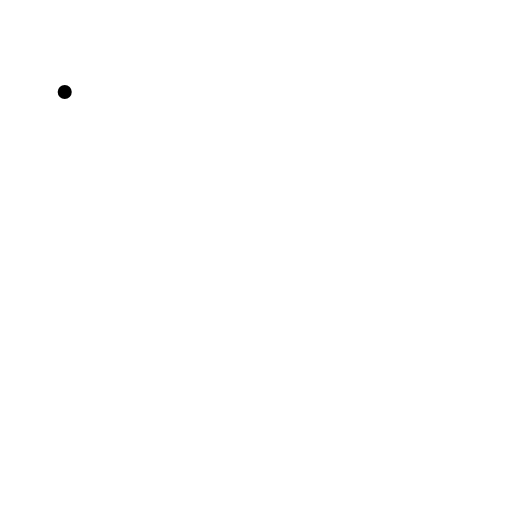
t = 0.00 s
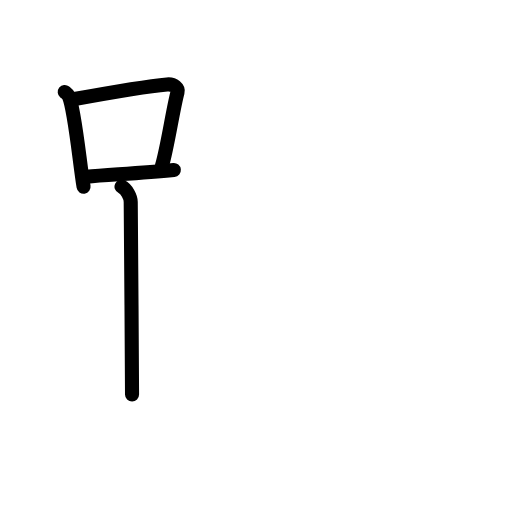
t = 3.88 s
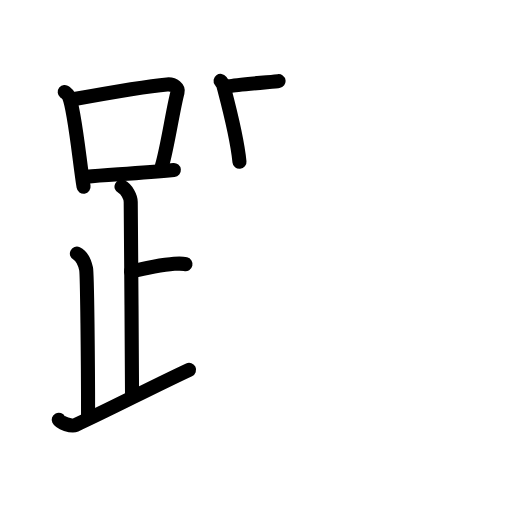
t = 8.08 s
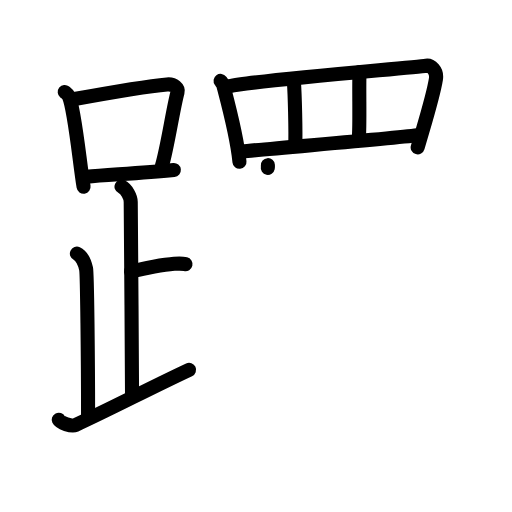
t = 12.13 s
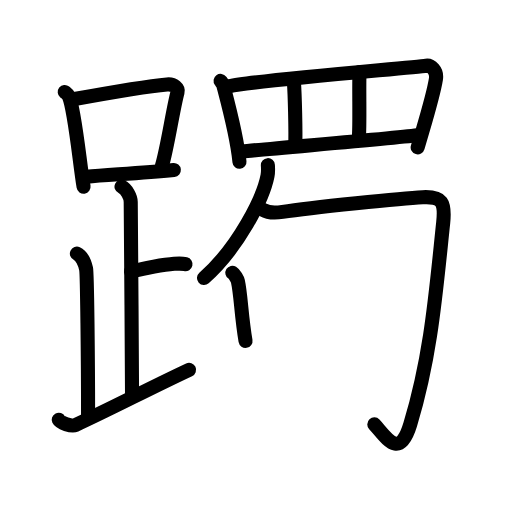
t = 14.88 s
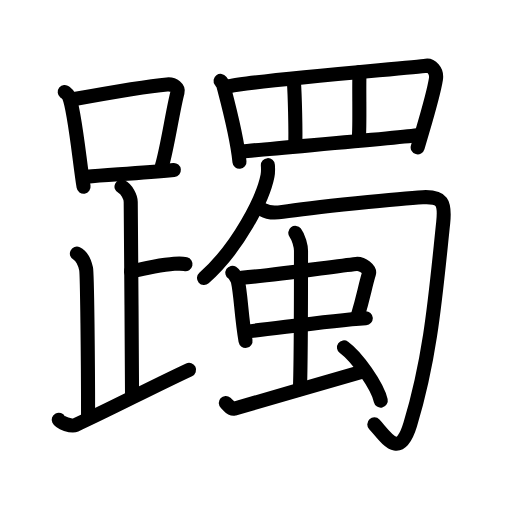
t = 20.00 s

The animated SVG that drew these frames (rendered in a browser with its animation timeline set to each time). Animation: 59 SMIL elements (animate=59); one cycle of 20.00 s.

<?xml version="1.0" encoding="UTF-8"?>
<!--
AniKanjiVG is licensed by CC-BY-SA Paul C. Sommerhoff (https://bitbucket.org/sommerhoff/anikanjivg).
AniKanjiVG uses KanjiVG which is licensed by CC-BY-SA Ulrich Apel (http://kanjivg.tagaini.net).
See also http://creativecommons.org/licenses/by-sa/3.0/
-->
<svg xmlns:kvg='http://kanjivg.tagaini.net' xmlns='http://www.w3.org/2000/svg' width='109' height='109' viewBox='0 0 109 109' style='fill:none;stroke:#000000;stroke-width:3;stroke-linecap:round;stroke-linejoin:round;' id="kvg:kanji_08e85"><g id="kvg:08e85" kvg:element="躅"><g id="kvg:08e85-g1" kvg:element="足" kvg:position="left" kvg:radical="general"><g id="kvg:08e85-g2" kvg:element="口"><path id="kvg:08e85-s1" kvg:type="㇑" d="M13.78,19.58c0.36,0.29,0.73,0.54,0.88,0.9c1.25,2.89,2.28,14.07,3.13,19.27"><animate attributeName="d" begin="0.0s" dur="0.5s" from="M13.78,19.58C13.78,19.58,13.78,19.58,13.78,19.58" to="M13.78,19.58c0.36,0.29,0.73,0.54,0.88,0.9" />
<animate attributeName="d" begin="0.5s" dur="0.5s" from="M13.78,19.58c0.36,0.29,0.73,0.54,0.88,0.9c0,0,0,0,0,0,0" to="M13.78,19.58c0.36,0.29,0.73,0.54,0.88,0.9c1.25,2.89,2.28,14.07,3.13,19.27" />
</path>
<path id="kvg:08e85-s2" kvg:type="㇕b" d="M15.56,21.14c8.5-1.55,15.79-2.78,20-3.16c1.54-0.14,2.46,0.82,2.24,1.64c-1.01,3.76-2.08,11.43-3.33,15.73"><animate attributeName="d" begin="1.0s" dur="0.3333333333333333s" from="M15.56,21.14C15.56,21.14,15.56,21.14,15.56,21.14" to="M15.56,21.14c8.5-1.55,15.79-2.78,20-3.16" />
<animate attributeName="d" begin="1.3333333333333333s" dur="0.3333333333333333s" from="M15.56,21.14c8.5-1.55,15.79-2.78,20-3.16c0,0,0,0,0,0,0" to="M15.56,21.14c8.5-1.55,15.79-2.78,20-3.16c1.54-0.14,2.46,0.82,2.24,1.64" />
<animate attributeName="d" begin="1.6666666666666665s" dur="0.3333333333333333s" from="M15.56,21.14c8.5-1.55,15.79-2.78,20-3.16c1.54-0.14,2.46,0.82,2.24,1.64c0,0,0,0,0,0,0" to="M15.56,21.14c8.5-1.55,15.79-2.78,20-3.16c1.54-0.14,2.46,0.82,2.24,1.64c-1.01,3.76-2.08,11.43-3.33,15.73" />
<animate attributeName="d" begin="0s" dur="1.0s" from="M-100,-100" to="M-100,-100" />
</path>
<path id="kvg:08e85-s3" kvg:type="㇐b" d="M18.42,37.61c4.94-0.43,11.8-0.77,18.59-1.43"><animate attributeName="d" begin="2.0s" dur="1.0s" from="M18.42,37.61C18.42,37.61,18.42,37.61,18.42,37.61" to="M18.42,37.61c4.94-0.43,11.8-0.77,18.59-1.43" />
<animate attributeName="d" begin="0s" dur="2.0s" from="M-100,-100" to="M-100,-100" />
</path>
</g>
<path id="kvg:08e85-s4" kvg:type="㇑a" d="M25.87,39.74c1.09,0.5,1.96,2.23,1.96,3.25c0,5.51,0.28,31.01,0.28,41"><animate attributeName="d" begin="3.0s" dur="0.5s" from="M25.87,39.74C25.87,39.74,25.87,39.74,25.87,39.74" to="M25.87,39.74c1.09,0.5,1.96,2.23,1.96,3.25" />
<animate attributeName="d" begin="3.5s" dur="0.5s" from="M25.87,39.74c1.09,0.5,1.96,2.23,1.96,3.25c0,0,0,0,0,0,0" to="M25.87,39.74c1.09,0.5,1.96,2.23,1.96,3.25c0,5.51,0.28,31.01,0.28,41" />
<animate attributeName="d" begin="0s" dur="3.0s" from="M-100,-100" to="M-100,-100" />
</path>
<path id="kvg:08e85-s5" kvg:type="㇐b" d="M27.88,57.74c3.37-0.49,4.87-1.24,8.35-1.5c1.74-0.13,2.18-0.25,3.26,0"><animate attributeName="d" begin="4.0s" dur="0.5s" from="M27.88,57.74C27.88,57.74,27.88,57.74,27.88,57.74" to="M27.88,57.74c3.37-0.49,4.87-1.24,8.35-1.5" />
<animate attributeName="d" begin="4.5s" dur="0.5s" from="M27.88,57.74c3.37-0.49,4.87-1.24,8.35-1.5c0,0,0,0,0,0,0" to="M27.88,57.74c3.37-0.49,4.87-1.24,8.35-1.5c1.74-0.13,2.18-0.25,3.26,0" />
<animate attributeName="d" begin="0s" dur="4.0s" from="M-100,-100" to="M-100,-100" />
</path>
<path id="kvg:08e85-s6" kvg:type="㇒" d="M16.37,53.99c1.09,0.5,1.74,2.25,1.96,3.25c0.22,1,0.42,19.51,0.42,31.26"><animate attributeName="d" begin="5.0s" dur="0.5s" from="M16.37,53.99C16.37,53.99,16.37,53.99,16.37,53.99" to="M16.37,53.99c1.09,0.5,1.74,2.25,1.96,3.25" />
<animate attributeName="d" begin="5.5s" dur="0.5s" from="M16.37,53.99c1.09,0.5,1.74,2.25,1.96,3.25c0,0,0,0,0,0,0" to="M16.37,53.99c1.09,0.5,1.74,2.25,1.96,3.25c0.22,1,0.42,19.51,0.42,31.26" />
<animate attributeName="d" begin="0s" dur="5.0s" from="M-100,-100" to="M-100,-100" />
</path>
<path id="kvg:08e85-s7" kvg:type="㇀/㇏" d="M12.5,89.36c0.32,0.65,2.75,1.5,3.54,1.13c7.85-3.63,15.54-7.68,24.21-11.75"><animate attributeName="d" begin="6.0s" dur="0.5s" from="M12.5,89.36C12.5,89.36,12.5,89.36,12.5,89.36" to="M12.5,89.36c0.32,0.65,2.75,1.5,3.54,1.13" />
<animate attributeName="d" begin="6.5s" dur="0.5s" from="M12.5,89.36c0.32,0.65,2.75,1.5,3.54,1.13c0,0,0,0,0,0,0" to="M12.5,89.36c0.32,0.65,2.75,1.5,3.54,1.13c7.85-3.63,15.54-7.68,24.21-11.75" />
<animate attributeName="d" begin="0s" dur="6.0s" from="M-100,-100" to="M-100,-100" />
</path>
</g>
<g id="kvg:08e85-g3" kvg:element="蜀" kvg:position="right"><g id="kvg:08e85-g4" kvg:element="罒" kvg:variant="true" kvg:original="网" kvg:position="top"><path id="kvg:08e85-s8" kvg:type="㇑" d="M46.96,17.22c0.23,0.31,0.47,0.57,0.58,0.97c0.81,3.1,2.89,10.69,3.44,16.26"><animate attributeName="d" begin="7.0s" dur="0.5s" from="M46.96,17.22C46.96,17.22,46.96,17.22,46.96,17.22" to="M46.96,17.22c0.23,0.31,0.47,0.57,0.58,0.97" />
<animate attributeName="d" begin="7.5s" dur="0.5s" from="M46.96,17.22c0.23,0.31,0.47,0.57,0.58,0.97c0,0,0,0,0,0,0" to="M46.96,17.22c0.23,0.31,0.47,0.57,0.58,0.97c0.81,3.1,2.89,10.69,3.44,16.26" />
<animate attributeName="d" begin="0s" dur="7.0s" from="M-100,-100" to="M-100,-100" />
</path>
<path id="kvg:08e85-s9" kvg:type="㇕a" d="M48.88,18.35c5.15-1.22,39.1-3.95,41.84-4.36c1-0.15,2.36,1.05,2.09,2.79c-0.56,3.64-2.4,9.4-3.89,14.59"><animate attributeName="d" begin="8.0s" dur="0.3333333333333333s" from="M48.88,18.35C48.88,18.35,48.88,18.35,48.88,18.35" to="M48.88,18.35c5.15-1.22,39.1-3.95,41.84-4.36" />
<animate attributeName="d" begin="8.333333333333334s" dur="0.3333333333333333s" from="M48.88,18.35c5.15-1.22,39.1-3.95,41.84-4.36c0,0,0,0,0,0,0" to="M48.88,18.35c5.15-1.22,39.1-3.95,41.84-4.36c1-0.15,2.36,1.05,2.09,2.79" />
<animate attributeName="d" begin="8.666666666666666s" dur="0.3333333333333333s" from="M48.88,18.35c5.15-1.22,39.1-3.95,41.84-4.36c1-0.15,2.36,1.05,2.09,2.79c0,0,0,0,0,0,0" to="M48.88,18.35c5.15-1.22,39.1-3.95,41.84-4.36c1-0.15,2.36,1.05,2.09,2.79c-0.56,3.64-2.4,9.4-3.89,14.59" />
<animate attributeName="d" begin="0s" dur="8.0s" from="M-100,-100" to="M-100,-100" />
</path>
<path id="kvg:08e85-s10" kvg:type="㇑a" d="M62.58,17.61c0.16,2.07,0.41,10.43,0.27,13.47"><animate attributeName="d" begin="9.0s" dur="1.0s" from="M62.58,17.61C62.58,17.61,62.58,17.61,62.58,17.61" to="M62.58,17.61c0.16,2.07,0.41,10.43,0.27,13.47" />
<animate attributeName="d" begin="0s" dur="9.0s" from="M-100,-100" to="M-100,-100" />
</path>
<path id="kvg:08e85-s11" kvg:type="㇑a" d="M76.54,15.32c-0.16,3.36,0.13,12.14-0.18,14.21"><animate attributeName="d" begin="10.0s" dur="1.0s" from="M76.54,15.32C76.54,15.32,76.54,15.32,76.54,15.32" to="M76.54,15.32c-0.16,3.36,0.13,12.14-0.18,14.21" />
<animate attributeName="d" begin="0s" dur="10.0s" from="M-100,-100" to="M-100,-100" />
</path>
<path id="kvg:08e85-s12" kvg:type="㇐a" d="M51.72,32.25c3.22-0.46,33.15-2.82,37.57-3.53"><animate attributeName="d" begin="11.0s" dur="1.0s" from="M51.72,32.25C51.72,32.25,51.72,32.25,51.72,32.25" to="M51.72,32.25c3.22-0.46,33.15-2.82,37.57-3.53" />
<animate attributeName="d" begin="0s" dur="11.0s" from="M-100,-100" to="M-100,-100" />
</path>
</g>
<g id="kvg:08e85-g5" kvg:position="bottom"><g id="kvg:08e85-g6" kvg:element="勹"><g id="kvg:08e85-g7" kvg:element="丿"><path id="kvg:08e85-s13" kvg:type="㇒" d="M57.03,35.16c0.04,0.57,0.08,1.46-0.08,2.27c-0.93,4.79-6.24,15.32-13.52,21.76"><animate attributeName="d" begin="12.0s" dur="0.5s" from="M57.03,35.16C57.03,35.16,57.03,35.16,57.03,35.16" to="M57.03,35.16c0.04,0.57,0.08,1.46-0.08,2.27" />
<animate attributeName="d" begin="12.5s" dur="0.5s" from="M57.03,35.16c0.04,0.57,0.08,1.46-0.08,2.27c0,0,0,0,0,0,0" to="M57.03,35.16c0.04,0.57,0.08,1.46-0.08,2.27c-0.93,4.79-6.24,15.32-13.52,21.76" />
<animate attributeName="d" begin="0s" dur="12.0s" from="M-100,-100" to="M-100,-100" />
</path>
</g>
<path id="kvg:08e85-s14" kvg:type="㇆" d="M56.01,44.69c1.04,0.62,2.47,0.69,4.15,0.42c6.06-0.97,25.68-2.92,29.83-3.13c4.15-0.21,4.82,1.06,4.36,5.45c-1.59,15.07-2.59,28.32-7.02,42.96c-2.33,7.72-5.19,2.56-7.64-0.04"><animate attributeName="d" begin="13.0s" dur="0.2s" from="M56.01,44.69C56.01,44.69,56.01,44.69,56.01,44.69" to="M56.01,44.69c1.04,0.62,2.47,0.69,4.15,0.42" />
<animate attributeName="d" begin="13.2s" dur="0.2s" from="M56.01,44.69c1.04,0.62,2.47,0.69,4.15,0.42c0,0,0,0,0,0,0" to="M56.01,44.69c1.04,0.62,2.47,0.69,4.15,0.42c6.06-0.97,25.68-2.92,29.83-3.13" />
<animate attributeName="d" begin="13.4s" dur="0.2s" from="M56.01,44.69c1.04,0.62,2.47,0.69,4.15,0.42c6.06-0.97,25.68-2.92,29.83-3.13c0,0,0,0,0,0,0" to="M56.01,44.69c1.04,0.62,2.47,0.69,4.15,0.42c6.06-0.97,25.68-2.92,29.83-3.13c4.15-0.21,4.82,1.06,4.36,5.45" />
<animate attributeName="d" begin="13.6s" dur="0.2s" from="M56.01,44.69c1.04,0.62,2.47,0.69,4.15,0.42c6.06-0.97,25.68-2.92,29.83-3.13c4.15-0.21,4.82,1.06,4.36,5.45c0,0,0,0,0,0,0" to="M56.01,44.69c1.04,0.62,2.47,0.69,4.15,0.42c6.06-0.97,25.68-2.92,29.83-3.13c4.15-0.21,4.82,1.06,4.36,5.45c-1.59,15.07-2.59,28.32-7.02,42.96" />
<animate attributeName="d" begin="13.8s" dur="0.2s" from="M56.01,44.69c1.04,0.62,2.47,0.69,4.15,0.42c6.06-0.97,25.68-2.92,29.83-3.13c4.15-0.21,4.82,1.06,4.36,5.45c-1.59,15.07-2.59,28.32-7.02,42.96c0,0,0,0,0,0,0" to="M56.01,44.69c1.04,0.62,2.47,0.69,4.15,0.42c6.06-0.97,25.68-2.92,29.83-3.13c4.15-0.21,4.82,1.06,4.36,5.45c-1.59,15.07-2.59,28.32-7.02,42.96c-2.33,7.72-5.19,2.56-7.64-0.04" />
<animate attributeName="d" begin="0s" dur="13.0s" from="M-100,-100" to="M-100,-100" />
</path>
</g>
<g id="kvg:08e85-g8" kvg:element="虫"><g id="kvg:08e85-g9" kvg:element="中"><g id="kvg:08e85-g10" kvg:element="口"><path id="kvg:08e85-s15" kvg:type="㇑" d="M49.47,58.07c0.47,0.29,1.08,1.39,1.17,1.78c0.64,2.8,0.72,7.42,1.63,12.72"><animate attributeName="d" begin="14.0s" dur="0.5s" from="M49.47,58.07C49.47,58.07,49.47,58.07,49.47,58.07" to="M49.47,58.07c0.47,0.29,1.08,1.39,1.17,1.78" />
<animate attributeName="d" begin="14.5s" dur="0.5s" from="M49.47,58.07c0.47,0.29,1.08,1.39,1.17,1.78c0,0,0,0,0,0,0" to="M49.47,58.07c0.47,0.29,1.08,1.39,1.17,1.78c0.64,2.8,0.72,7.42,1.63,12.72" />
<animate attributeName="d" begin="0s" dur="14.0s" from="M-100,-100" to="M-100,-100" />
</path>
<path id="kvg:08e85-s16" kvg:type="㇕b" d="M51.41,59.13c7.23-0.56,19.2-2.38,24.41-2.95c1.37-0.15,2.98,1.23,2.73,2.07c-0.87,2.87-1.02,4.37-2.43,9.15"><animate attributeName="d" begin="15.0s" dur="0.3333333333333333s" from="M51.41,59.13C51.41,59.13,51.41,59.13,51.41,59.13" to="M51.41,59.13c7.23-0.56,19.2-2.38,24.41-2.95" />
<animate attributeName="d" begin="15.333333333333334s" dur="0.3333333333333333s" from="M51.41,59.13c7.23-0.56,19.2-2.38,24.41-2.95c0,0,0,0,0,0,0" to="M51.41,59.13c7.23-0.56,19.2-2.38,24.41-2.95c1.37-0.15,2.98,1.23,2.73,2.07" />
<animate attributeName="d" begin="15.666666666666666s" dur="0.3333333333333333s" from="M51.41,59.13c7.23-0.56,19.2-2.38,24.41-2.95c1.37-0.15,2.98,1.23,2.73,2.07c0,0,0,0,0,0,0" to="M51.41,59.13c7.23-0.56,19.2-2.38,24.41-2.95c1.37-0.15,2.98,1.23,2.73,2.07c-0.87,2.87-1.02,4.37-2.43,9.15" />
<animate attributeName="d" begin="0s" dur="15.0s" from="M-100,-100" to="M-100,-100" />
</path>
<path id="kvg:08e85-s17" kvg:type="㇐b" d="M52.53,70.57c5.82-0.56,17.21-2.31,25.34-2.83"><animate attributeName="d" begin="16.0s" dur="1.0s" from="M52.53,70.57C52.53,70.57,52.53,70.57,52.53,70.57" to="M52.53,70.57c5.82-0.56,17.21-2.31,25.34-2.83" />
<animate attributeName="d" begin="0s" dur="16.0s" from="M-100,-100" to="M-100,-100" />
</path>
</g>
<g id="kvg:08e85-g11" kvg:element="丨"><path id="kvg:08e85-s18" kvg:type="㇑a" d="M62.87,49.58c0.72,0.93,1.21,2.89,1.21,3.81c0,4.56,0,23.9-0.23,29.45"><animate attributeName="d" begin="17.0s" dur="0.5s" from="M62.87,49.58C62.87,49.58,62.87,49.58,62.87,49.58" to="M62.87,49.58c0.72,0.93,1.21,2.89,1.21,3.81" />
<animate attributeName="d" begin="17.5s" dur="0.5s" from="M62.87,49.58c0.72,0.93,1.21,2.89,1.21,3.81c0,0,0,0,0,0,0" to="M62.87,49.58c0.72,0.93,1.21,2.89,1.21,3.81c0,4.56,0,23.9-0.23,29.45" />
<animate attributeName="d" begin="0s" dur="17.0s" from="M-100,-100" to="M-100,-100" />
</path>
</g>
</g>
<path id="kvg:08e85-s19" kvg:type="㇀" d="M48.07,85.78c0.68,0.61,1.08,1.38,1.76,1.23c0.68-0.15,23.41-6.77,27.6-7.99"><animate attributeName="d" begin="18.0s" dur="0.5s" from="M48.07,85.78C48.07,85.78,48.07,85.78,48.07,85.78" to="M48.07,85.78c0.68,0.61,1.08,1.38,1.76,1.23" />
<animate attributeName="d" begin="18.5s" dur="0.5s" from="M48.07,85.78c0.68,0.61,1.08,1.38,1.76,1.23c0,0,0,0,0,0,0" to="M48.07,85.78c0.68,0.61,1.08,1.38,1.76,1.23c0.68-0.15,23.41-6.77,27.6-7.99" />
<animate attributeName="d" begin="0s" dur="18.0s" from="M-100,-100" to="M-100,-100" />
</path>
<path id="kvg:08e85-s20" kvg:type="㇔" d="M73.23,73.95c2.76,2,7.13,8.22,7.83,11.33"><animate attributeName="d" begin="19.0s" dur="1.0s" from="M73.23,73.95C73.23,73.95,73.23,73.95,73.23,73.95" to="M73.23,73.95c2.76,2,7.13,8.22,7.83,11.33" />
<animate attributeName="d" begin="0s" dur="19.0s" from="M-100,-100" to="M-100,-100" />
</path>
</g>
</g>
</g>
</g>
</svg>
